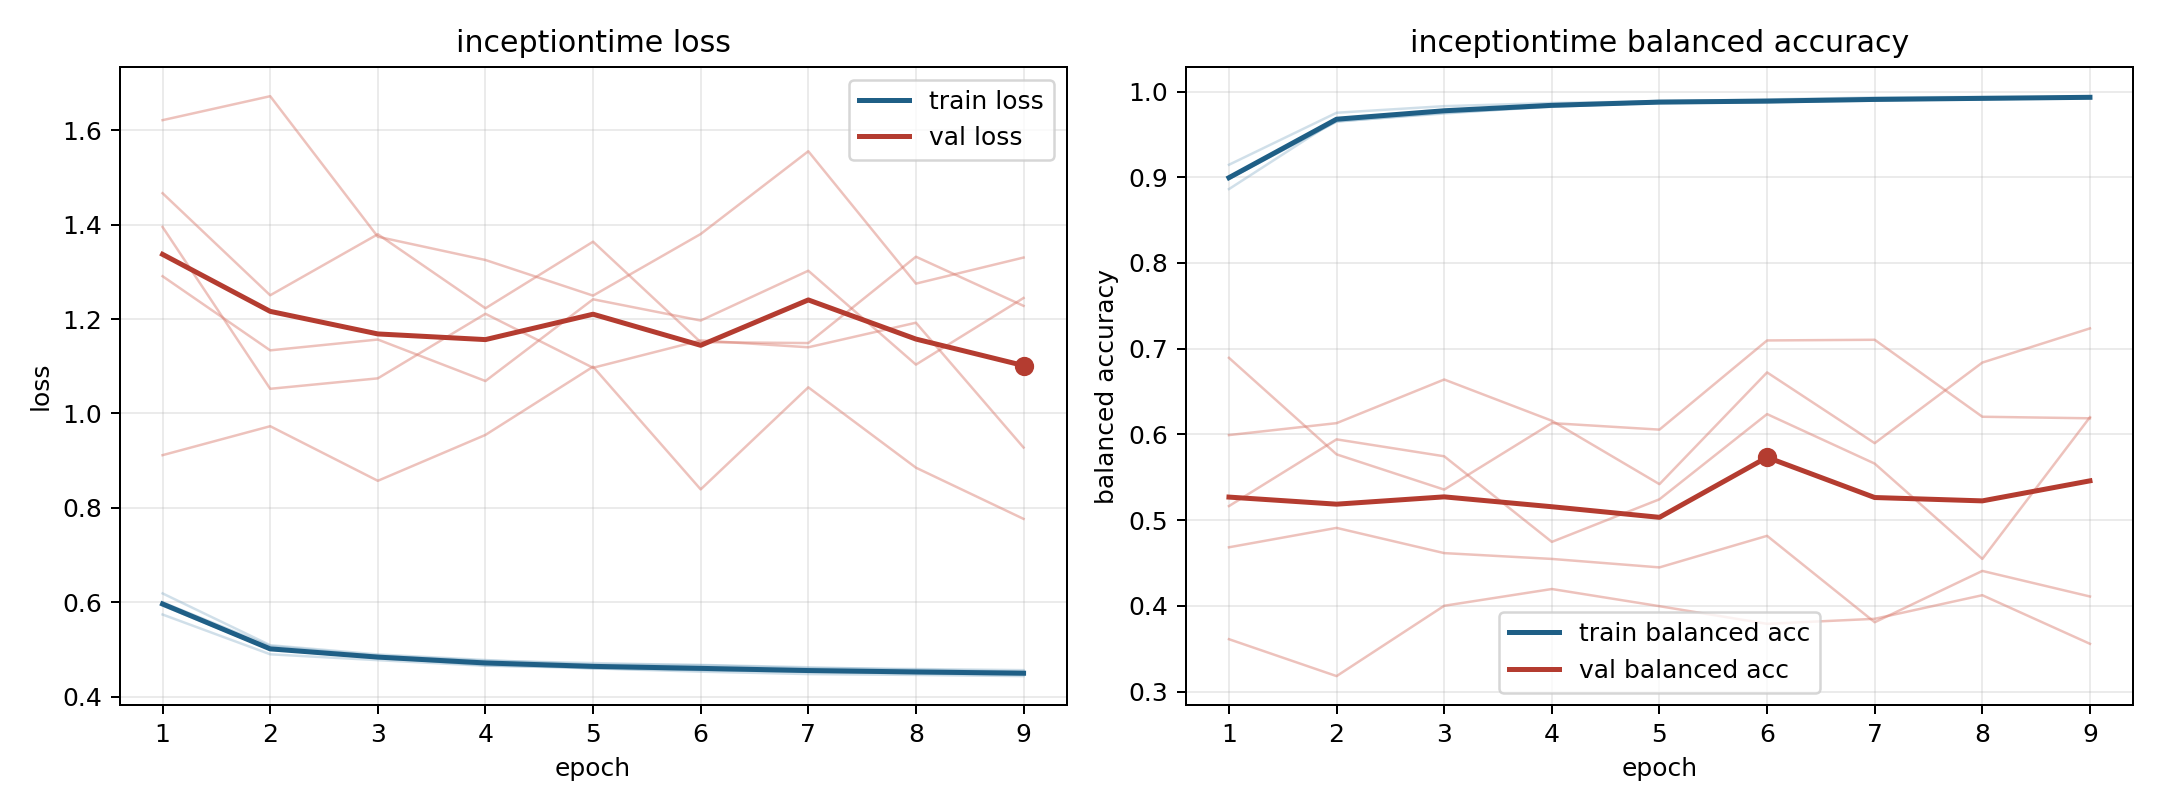

The table this chart was drawn from, first rows:
model, fold, epoch, train_loss, train_balanced_accuracy, val_loss, val_balanced_accuracy
inceptiontime, 1, 1, 0.5739, 0.9146, 1.622, 0.3611
inceptiontime, 1, 2, 0.4896, 0.9753, 1.672, 0.318
inceptiontime, 1, 3, 0.4772, 0.983, 1.374, 0.4001
inceptiontime, 1, 4, 0.4653, 0.9866, 1.325, 0.4196
inceptiontime, 1, 5, 0.462, 0.9887, 1.25, 0.3996
inceptiontime, 1, 6, 0.4563, 0.9908, 1.38, 0.379
inceptiontime, 1, 7, 0.4523, 0.9931, 1.556, 0.3849
inceptiontime, 1, 8, 0.4511, 0.9937, 1.275, 0.4124
inceptiontime, 1, 9, 0.4491, 0.993, 1.33, 0.3557
inceptiontime, 2, 1, 0.5929, 0.8983, 1.467, 0.6893
inceptiontime, 2, 2, 0.5, 0.9649, 1.25, 0.5767
inceptiontime, 2, 3, 0.4813, 0.9753, 1.38, 0.5356
inceptiontime, 2, 4, 0.4714, 0.9822, 1.223, 0.6132
inceptiontime, 2, 5, 0.4596, 0.9872, 1.364, 0.6056
inceptiontime, 2, 6, 0.4563, 0.9876, 1.151, 0.7096
inceptiontime, 2, 7, 0.4535, 0.9894, 1.149, 0.7104
inceptiontime, 2, 8, 0.4487, 0.9915, 1.332, 0.6206
inceptiontime, 2, 9, 0.4464, 0.9932, 1.228, 0.6188
inceptiontime, 3, 1, 0.5998, 0.9002, 1.395, 0.5164
inceptiontime, 3, 2, 0.507, 0.9662, 1.052, 0.5942
inceptiontime, 3, 3, 0.4868, 0.9772, 1.074, 0.5745
inceptiontime, 3, 4, 0.4758, 0.9843, 1.211, 0.4746
inceptiontime, 3, 5, 0.471, 0.9865, 1.097, 0.5243
inceptiontime, 3, 6, 0.4664, 0.9878, 1.155, 0.6237
inceptiontime, 3, 7, 0.4601, 0.9905, 1.14, 0.5659
inceptiontime, 3, 8, 0.4584, 0.9907, 1.192, 0.4547
inceptiontime, 3, 9, 0.456, 0.9932, 0.9277, 0.6201
inceptiontime, 4, 1, 0.6186, 0.8862, 0.9116, 0.5992
inceptiontime, 4, 2, 0.5088, 0.9671, 0.9729, 0.6131
inceptiontime, 4, 3, 0.4892, 0.9781, 0.8572, 0.664
inceptiontime, 4, 4, 0.4774, 0.9835, 0.9545, 0.616
inceptiontime, 4, 5, 0.4677, 0.9892, 1.099, 0.542
inceptiontime, 4, 6, 0.467, 0.9881, 0.8391, 0.6723
inceptiontime, 4, 7, 0.4621, 0.99, 1.055, 0.5898
inceptiontime, 4, 8, 0.4569, 0.9913, 0.885, 0.6838
inceptiontime, 4, 9, 0.4527, 0.9946, 0.7765, 0.7237
inceptiontime, 5, 1, 0.5957, 0.8982, 1.291, 0.4683
inceptiontime, 5, 2, 0.5, 0.9653, 1.134, 0.4909
inceptiontime, 5, 3, 0.4837, 0.9744, 1.157, 0.4615
inceptiontime, 5, 4, 0.4662, 0.9829, 1.069, 0.4547
inceptiontime, 5, 5, 0.4598, 0.9869, 1.242, 0.4449
inceptiontime, 5, 6, 0.4528, 0.9901, 1.197, 0.4817
inceptiontime, 5, 7, 0.4477, 0.991, 1.302, 0.3809
inceptiontime, 5, 8, 0.4458, 0.9931, 1.103, 0.4407
inceptiontime, 5, 9, 0.4434, 0.9924, 1.245, 0.4109
